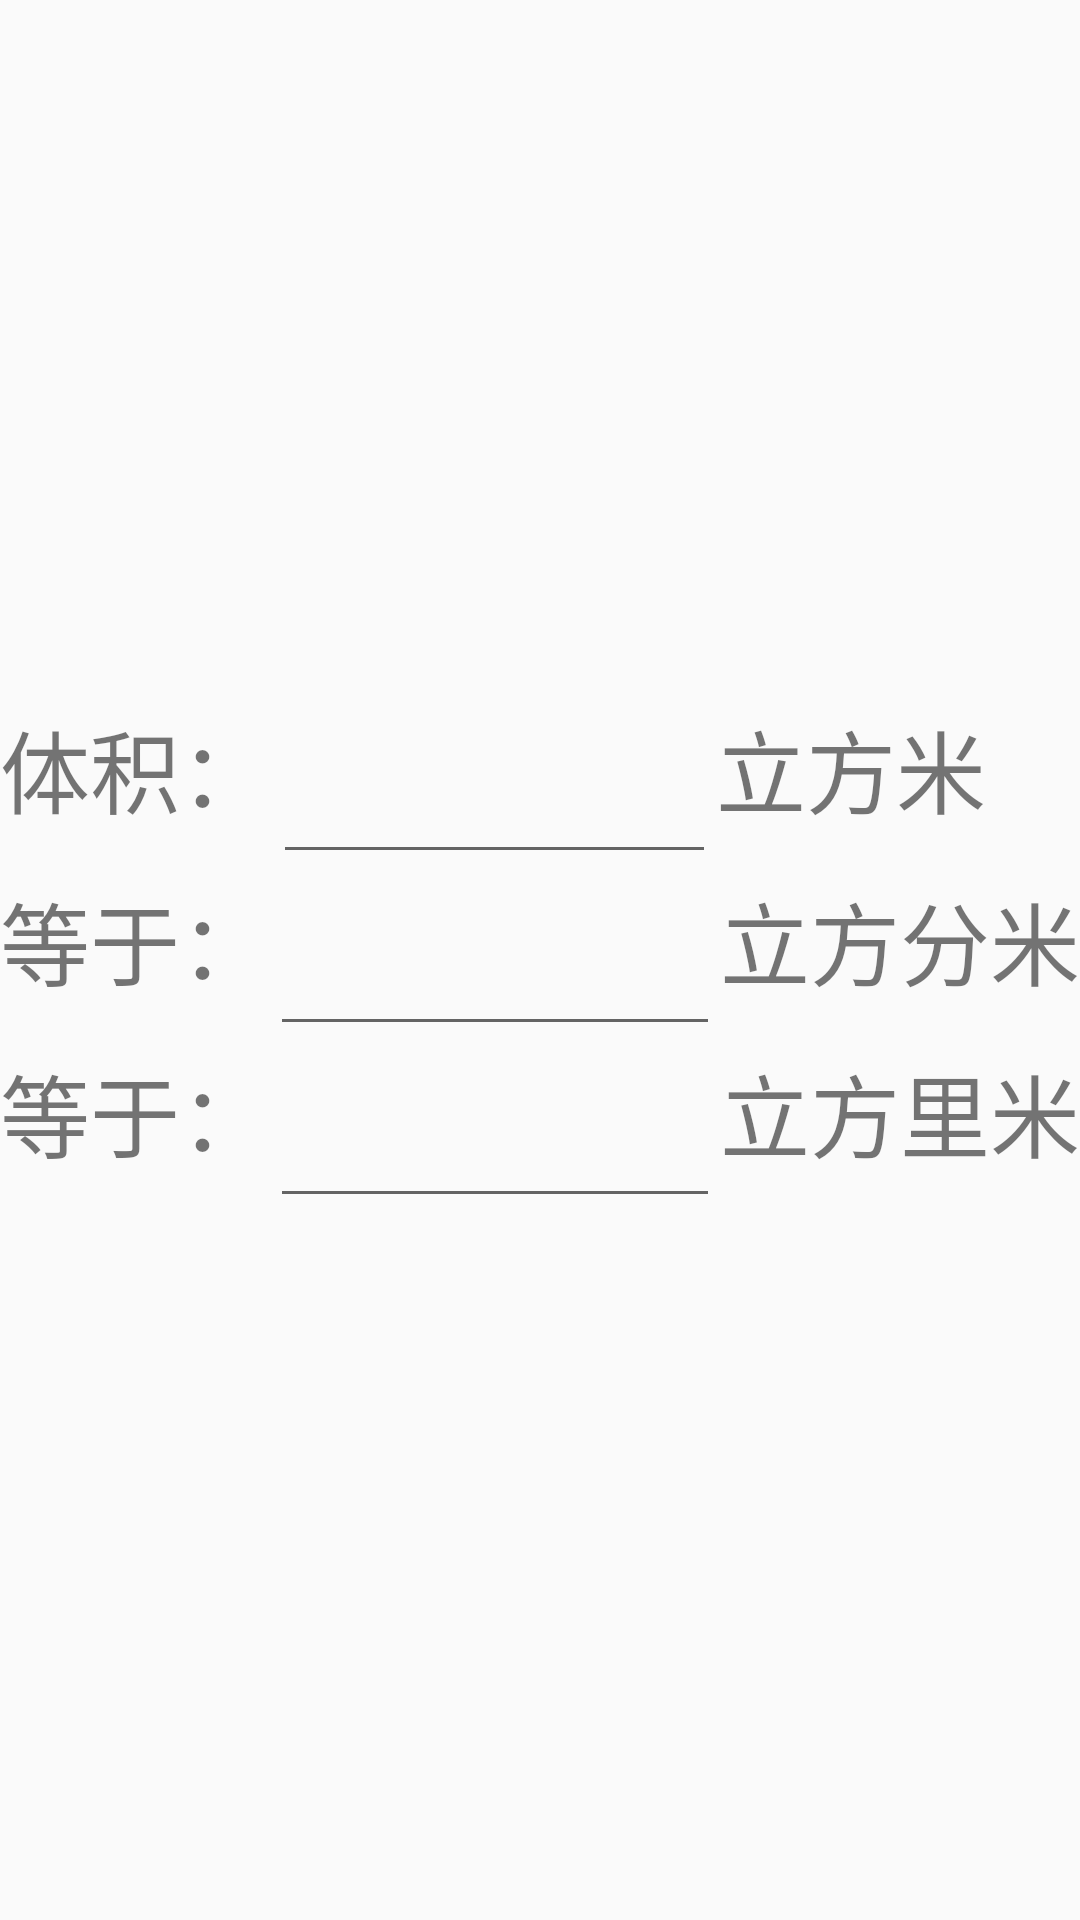

Here is an Android app screen rendered from its layout file. Give the layout XML and the strings, colors and styles it references.
<!-- AndroidManifest.xml: application theme AppTheme -->
<!-- res/layout/activity_get_volume.xml -->
<?xml version="1.0" encoding="utf-8"?>
<androidx.constraintlayout.widget.ConstraintLayout xmlns:android="http://schemas.android.com/apk/res/android"
    xmlns:tools="http://schemas.android.com/tools"
    android:layout_width="match_parent"
    android:layout_height="match_parent"
    tools:context=".getVolumeActivity">
    <TableLayout
        android:layout_width="match_parent"
        android:layout_height="match_parent"
        android:gravity="center"
        tools:ignore="MissingConstraints">
        <TableRow
            android:layout_width="match_parent"
            android:layout_height="match_parent">

            <TextView
                android:layout_width="match_parent"
                android:layout_height="match_parent"
                android:text="体积："
                android:layout_weight="1"
                android:textSize="30dp">
            </TextView>

            <EditText
                android:id="@+id/inputVolumeM"
                android:layout_width="wrap_content"
                android:layout_height="match_parent"
                android:inputType="numberDecimal"
                android:layout_weight="100"
                android:textSize="30dp"></EditText>

            <TextView
                android:layout_width="match_parent"
                android:layout_height="match_parent"
                android:text="立方米"
                android:layout_weight="1"
                android:textSize="30dp"></TextView>
        </TableRow>

        <TableRow
            android:layout_width="match_parent"
            android:layout_height="match_parent">

            <TextView
                android:layout_width="match_parent"
                android:layout_height="match_parent"
                android:text="等于："
                android:textSize="30dp"></TextView>

            <EditText
                android:id="@+id/inputVolumeDM"
                android:layout_width="wrap_content"
                android:layout_height="match_parent"
                android:inputType="numberDecimal"
                android:layout_weight="100"
                android:textSize="30dp"></EditText>

            <TextView
                android:layout_width="match_parent"
                android:layout_height="match_parent"
                android:text="立方分米"
                android:textSize="30dp"></TextView>
        </TableRow>
        <TableRow
            android:layout_width="match_parent"
            android:layout_height="match_parent">

            <TextView
                android:layout_width="match_parent"
                android:layout_height="match_parent"
                android:text="等于："
                android:textSize="30dp"></TextView>

            <EditText
                android:id="@+id/inputVolumeCM"
                android:layout_width="17dp"
                android:layout_height="wrap_content"
                android:inputType="numberDecimal"
                android:layout_weight="100"
                android:textSize="30dp"></EditText>

            <TextView
                android:layout_width="match_parent"
                android:layout_height="match_parent"
                android:text="立方里米"
                android:textSize="30dp"></TextView>
        </TableRow>
    </TableLayout>
</androidx.constraintlayout.widget.ConstraintLayout>
<!-- resources referenced by this layout -->
<resources>
  <style name="AppTheme" parent="Theme.AppCompat.Light.DarkActionBar">
      
      <item name="colorPrimary">@color/colorPrimary</item>
      <item name="colorPrimaryDark">@color/colorPrimaryDark</item>
      <item name="colorAccent">@color/colorAccent</item>
  </style>
  <!-- not gathered from this repository: default colours our renderer supplied (Android Studio template values) -->
  <color name="colorPrimary">#FF6200EE</color>
  <color name="colorPrimaryDark">#FF3700B3</color>
  <color name="colorAccent">#FF03DAC5</color>
</resources>
